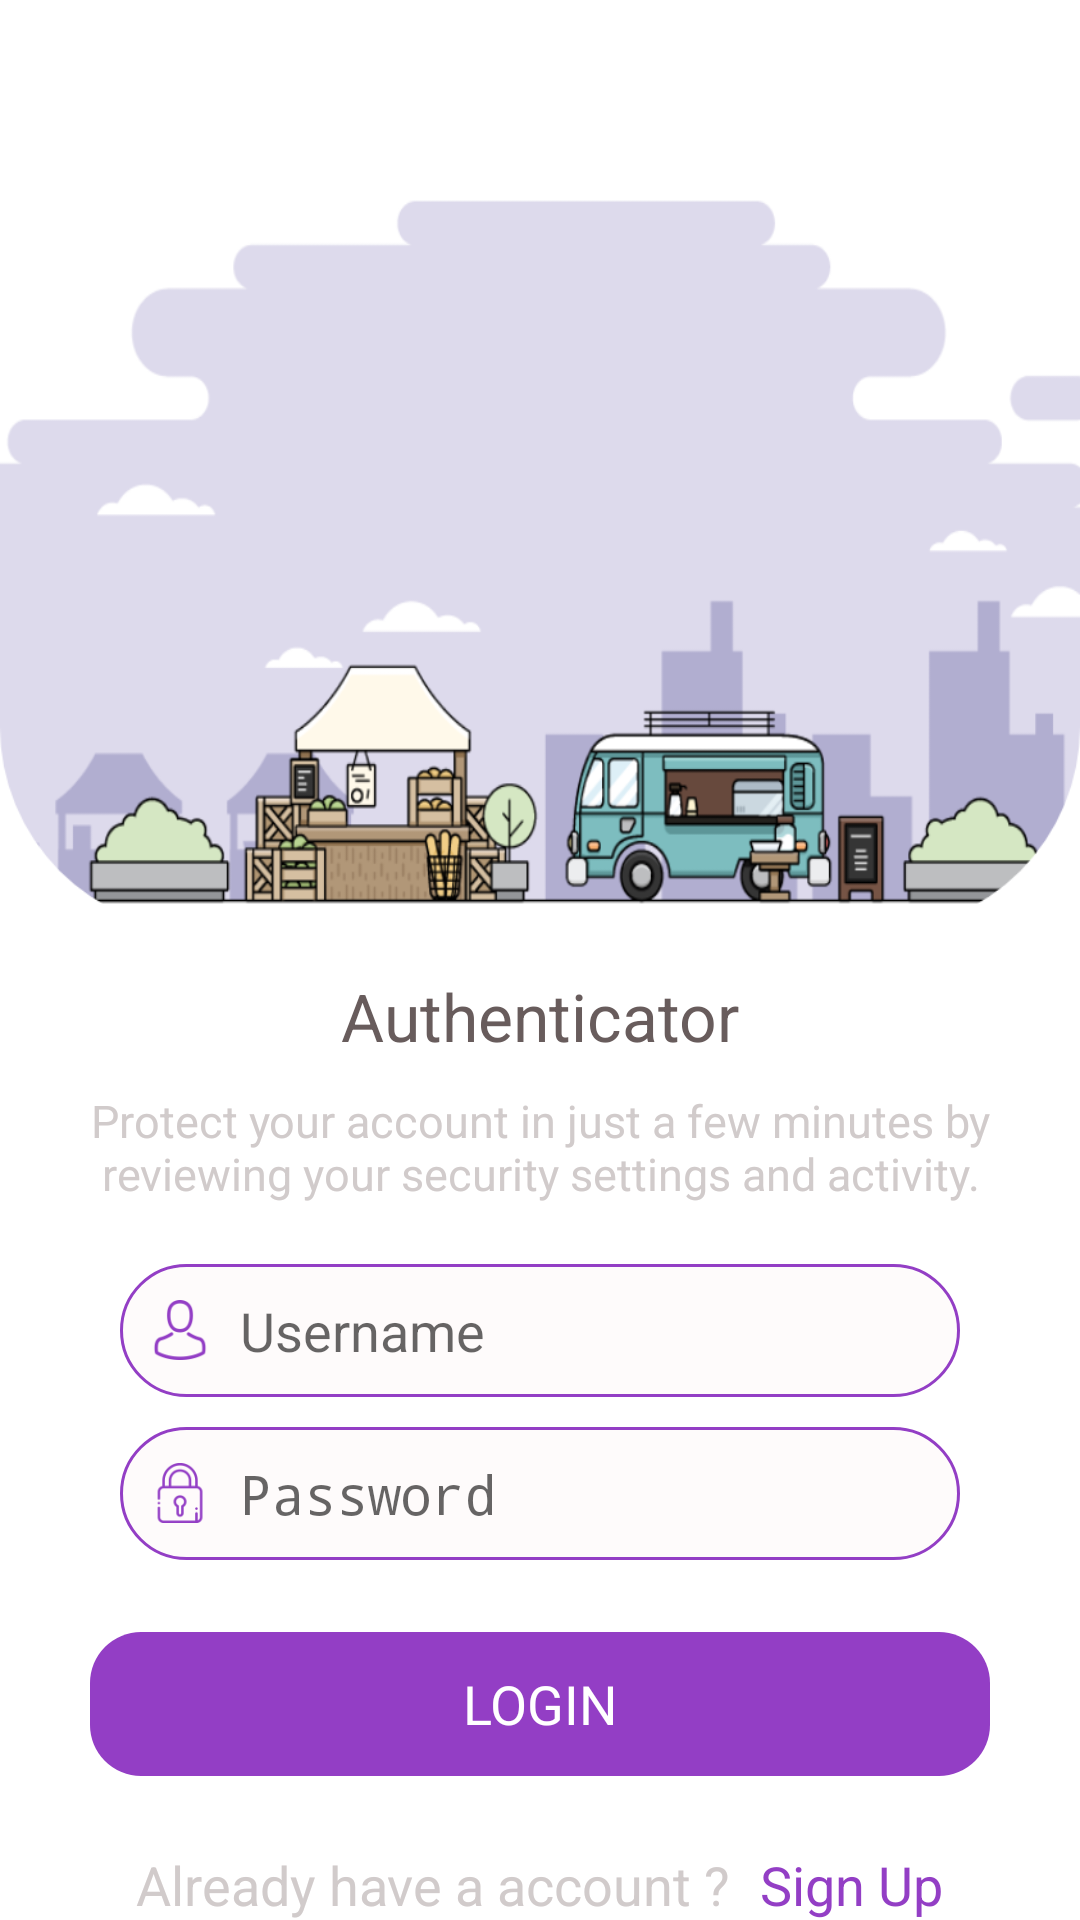

Write the Android layout XML for this screen, with the resource values it uses.
<!-- AndroidManifest.xml: activity theme AppThemeLogin -->
<!-- res/layout/activity_login.xml -->
<?xml version="1.0" encoding="utf-8"?>
<LinearLayout xmlns:android="http://schemas.android.com/apk/res/android"
    xmlns:app="http://schemas.android.com/apk/res-auto"
    xmlns:tools="http://schemas.android.com/tools"
    android:layout_width="match_parent"
    android:layout_height="match_parent"
    android:orientation="vertical"
    android:background="@color/colorBackground"
    tools:context="com.tryz.io.nrruboard.LoginActivity">

    <android.support.v7.widget.AppCompatImageView
        android:layout_width="match_parent"
        android:layout_height="260dp"
        android:layout_gravity="center"
        android:layout_marginTop="54dp"
        android:src="@mipmap/logo" />

    <android.support.v7.widget.AppCompatTextView
        android:layout_width="match_parent"
        android:layout_height="wrap_content"
        android:gravity="center"
        android:paddingTop="10dp"
        android:text="@string/txt_auth"
        android:textSize="22sp"
        android:textColor="@color/colorTextBold"
        android:textAppearance="@style/AppFont"/>

    <android.support.v7.widget.AppCompatTextView
        android:layout_width="match_parent"
        android:layout_height="wrap_content"
        android:gravity="center"
        android:paddingLeft="30dp"
        android:paddingTop="10dp"
        android:paddingRight="30dp"
        android:text="@string/txt_auth_decription"
        android:textAppearance="@style/AppFont"
        android:textColor="@color/colorTextGray"
        android:textSize="15sp" />

    <EditText
        android:id="@+id/txtUsername"
        android:layout_width="match_parent"
        android:layout_height="wrap_content"
        android:layout_marginLeft="40dp"
        android:layout_marginTop="20dp"
        android:layout_marginRight="40dp"
        android:textColor="@color/colorTextBold"
        android:hint="@string/txt_username_hint"
        android:textAppearance="@style/AppFont"
        android:inputType="textEmailAddress"
        android:drawableStart="@mipmap/avatar"
        android:drawablePadding="10sp"
        android:background="@drawable/bg_username_shape"
        android:textSize="18sp"
        android:padding="10sp"/>

    <EditText
        android:id="@+id/txtPassword"
        android:layout_width="match_parent"
        android:layout_height="wrap_content"
        android:layout_marginLeft="40dp"
        android:layout_marginTop="10dp"
        android:layout_marginRight="40dp"
        android:textColor="@color/colorTextBold"
        android:background="@drawable/bg_username_shape"
        android:drawableStart="@mipmap/lock"
        android:drawablePadding="10sp"
        android:hint="@string/txt_passowrd_hint"
        android:inputType="textPassword"
        android:padding="10sp"
        android:textAppearance="@style/AppFont"
        android:textSize="18sp" />


    <Button
        android:id="@+id/btnLogin"
        android:layout_width="match_parent"
        android:layout_height="wrap_content"
        android:layout_marginLeft="30dp"
        android:layout_marginTop="24dp"
        android:layout_marginRight="30dp"
        android:background="@drawable/bg_btn_login_shape"
        android:text="@string/txt_btn_disp"
        android:textAppearance="@style/AppFont"
        android:textColor="@color/colorBackground"
        android:textSize="18sp"
        style="@style/Button_Borderless"/>

    <LinearLayout
        android:layout_width="match_parent"
        android:layout_height="wrap_content"
        android:orientation="horizontal"
        android:gravity="center"
        android:layout_marginTop="24dp">
        <android.support.v7.widget.AppCompatTextView
            android:layout_width="wrap_content"
            android:layout_height="wrap_content"
            android:text="@string/txt_ask_have_account"
            android:textAppearance="@style/AppFont"
            android:textColor="@color/colorTextGray"
            android:textSize="18sp"

            android:layout_marginEnd="10dp"/>

        <TextView
            android:id="@+id/txt_signup"
            android:layout_width="wrap_content"
            android:layout_height="wrap_content"

            android:text="@string/txt_signin"
            android:textAppearance="@style/AppFont"
            android:textColor="@color/colorTextPurpore"
            android:textSize="18sp" />
    </LinearLayout>

    <RelativeLayout
        android:layout_width="match_parent"
        android:layout_height="match_parent"
        android:layout_margin="0dp"
        android:padding="0dp">

        <ProgressBar
            android:id="@+id/progressBarlogin"
            style="?android:attr/progressBarStyleHorizontal"
            android:layout_width="match_parent"
            android:layout_height="wrap_content"
            android:indeterminate="true"
            android:layout_alignParentBottom="true"
            android:background="@color/colorBackground"
            android:padding="0dp" />

    </RelativeLayout>
</LinearLayout>
<!-- resources referenced by this layout -->
<resources>
  <color name="colorBackground">#FFFFFF</color>
  <color name="colorTextBold">#685C5C</color>
  <color name="colorTextGray">#D1CBCB</color>
  <color name="colorTextPurpore">#933EC5</color>
  <!-- drawable bg_btn_login_shape (drawable) -->
  <?xml version="1.0" encoding="utf-8"?>
  <shape xmlns:android="http://schemas.android.com/apk/res/android">
      <solid android:color="@color/colorTextPurpore"/>
      <corners android:radius="17dp"/>
      <stroke android:color="#933EC5"/>
  </shape>
  <!-- drawable bg_username_shape (drawable) -->
  <?xml version="1.0" encoding="utf-8"?>
  <shape xmlns:android="http://schemas.android.com/apk/res/android">
      <stroke android:color="#933EC5" android:width="1sp"/>
      <solid android:color="#FEFBFB"/>
      <corners android:radius="50sp"/>
  </shape>
  <!-- mipmap avatar: png bitmap (mipmap-hdpi, 1384 bytes) -->
  <!-- mipmap lock: png bitmap (mipmap-hdpi, 1460 bytes) -->
  <!-- mipmap logo: png bitmap (mipmap-hdpi, 29246 bytes) -->
  <string name="txt_ask_have_account">Already have a account ?</string>
  <string name="txt_auth">Authenticator</string>
  <string name="txt_auth_decription">Protect your account in just a few minutes by reviewing your security settings and activity.</string>
  <string name="txt_btn_disp">LOGIN</string>
  <string name="txt_passowrd_hint">Password</string>
  <string name="txt_signin">Sign Up</string>
  <string name="txt_username_hint">Username</string>
  <style name="AppFont">
          <item name="fontPath">font/nunitosans_regular.ttf</item>
      </style>
  <style name="Button_Borderless" parent="@style/Widget.AppCompat.Button.Borderless" />
  <style name="AppThemeLogin" parent="Theme.AppCompat.Light.NoActionBar">
          <item name="colorPrimary">@color/colorPrimary</item>
          <item name="colorPrimaryDark">@color/colorPrimaryDarkLogin</item>
          <item name="colorAccent">@color/colorAccent</item>
      </style>
  <color name="colorPrimary">#FFFFFF</color>
  <color name="colorPrimaryDarkLogin">#FFFFFF</color>
  <color name="colorAccent">#933EC5</color>
</resources>
